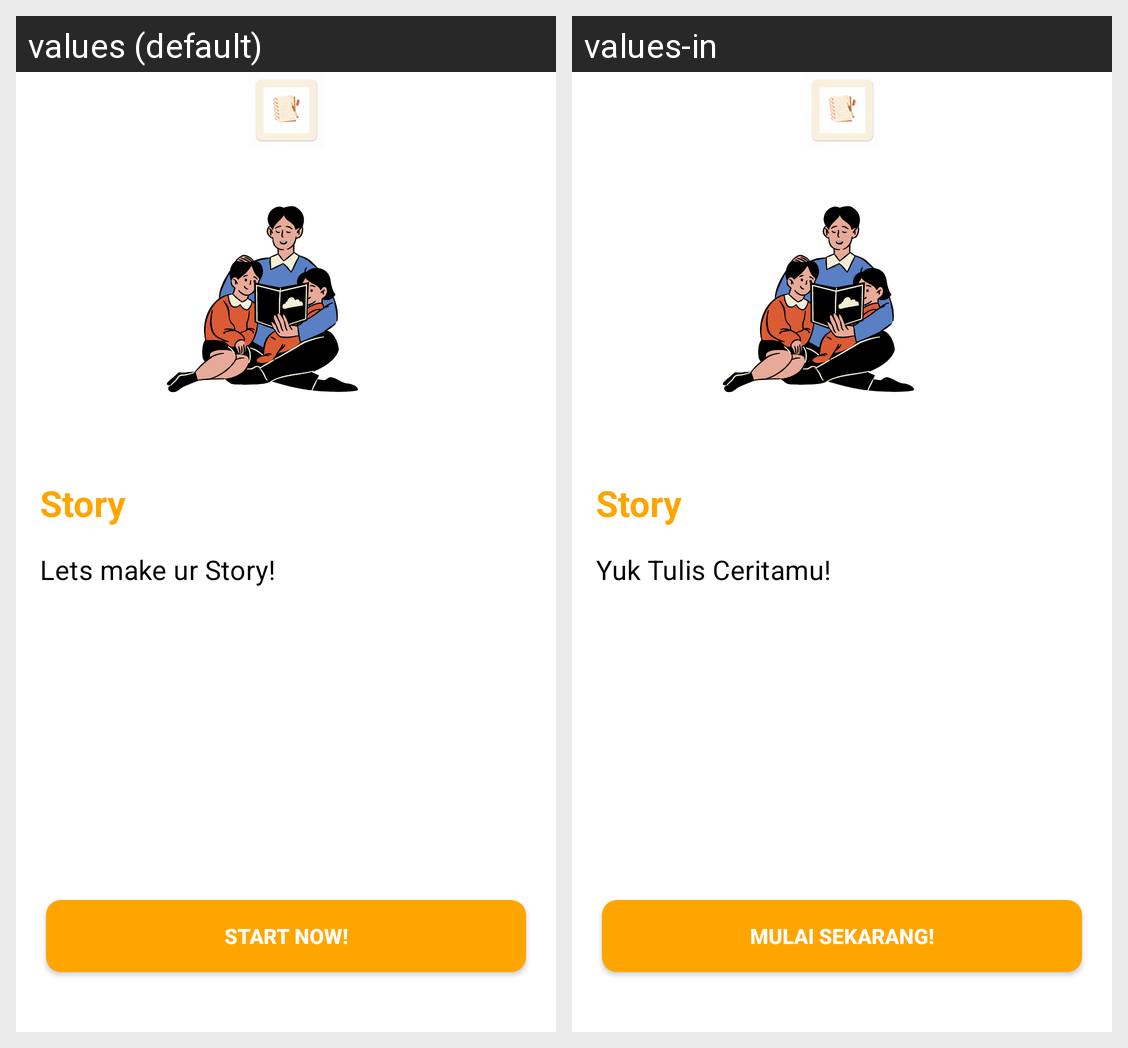

This grid shows one Android layout under two languages. Give, for every string resource on the screen, its name, the default text and each shown locale's text.
Android screen res/layout/activity_intro.xml rendered under 2 locales, left to right: values (default), values-in. Device: Nexus 5 (rendered at 1080×1920; each locale shown at half size, 540×960, under a caption strip naming it); theme Theme.Story.
Strings drawn on this screen, with the default value and each locale's value (text and hints the layout hard-codes, and strings that could not be matched under every locale, appear in the picture but are not listed):

titleSplash
  values: Story
  values-in: Story

appStart
  values: Lets make ur Story!
  values-in: Yuk Tulis Ceritamu!

start
  values: Start Now!
  values-in: Mulai Sekarang!
